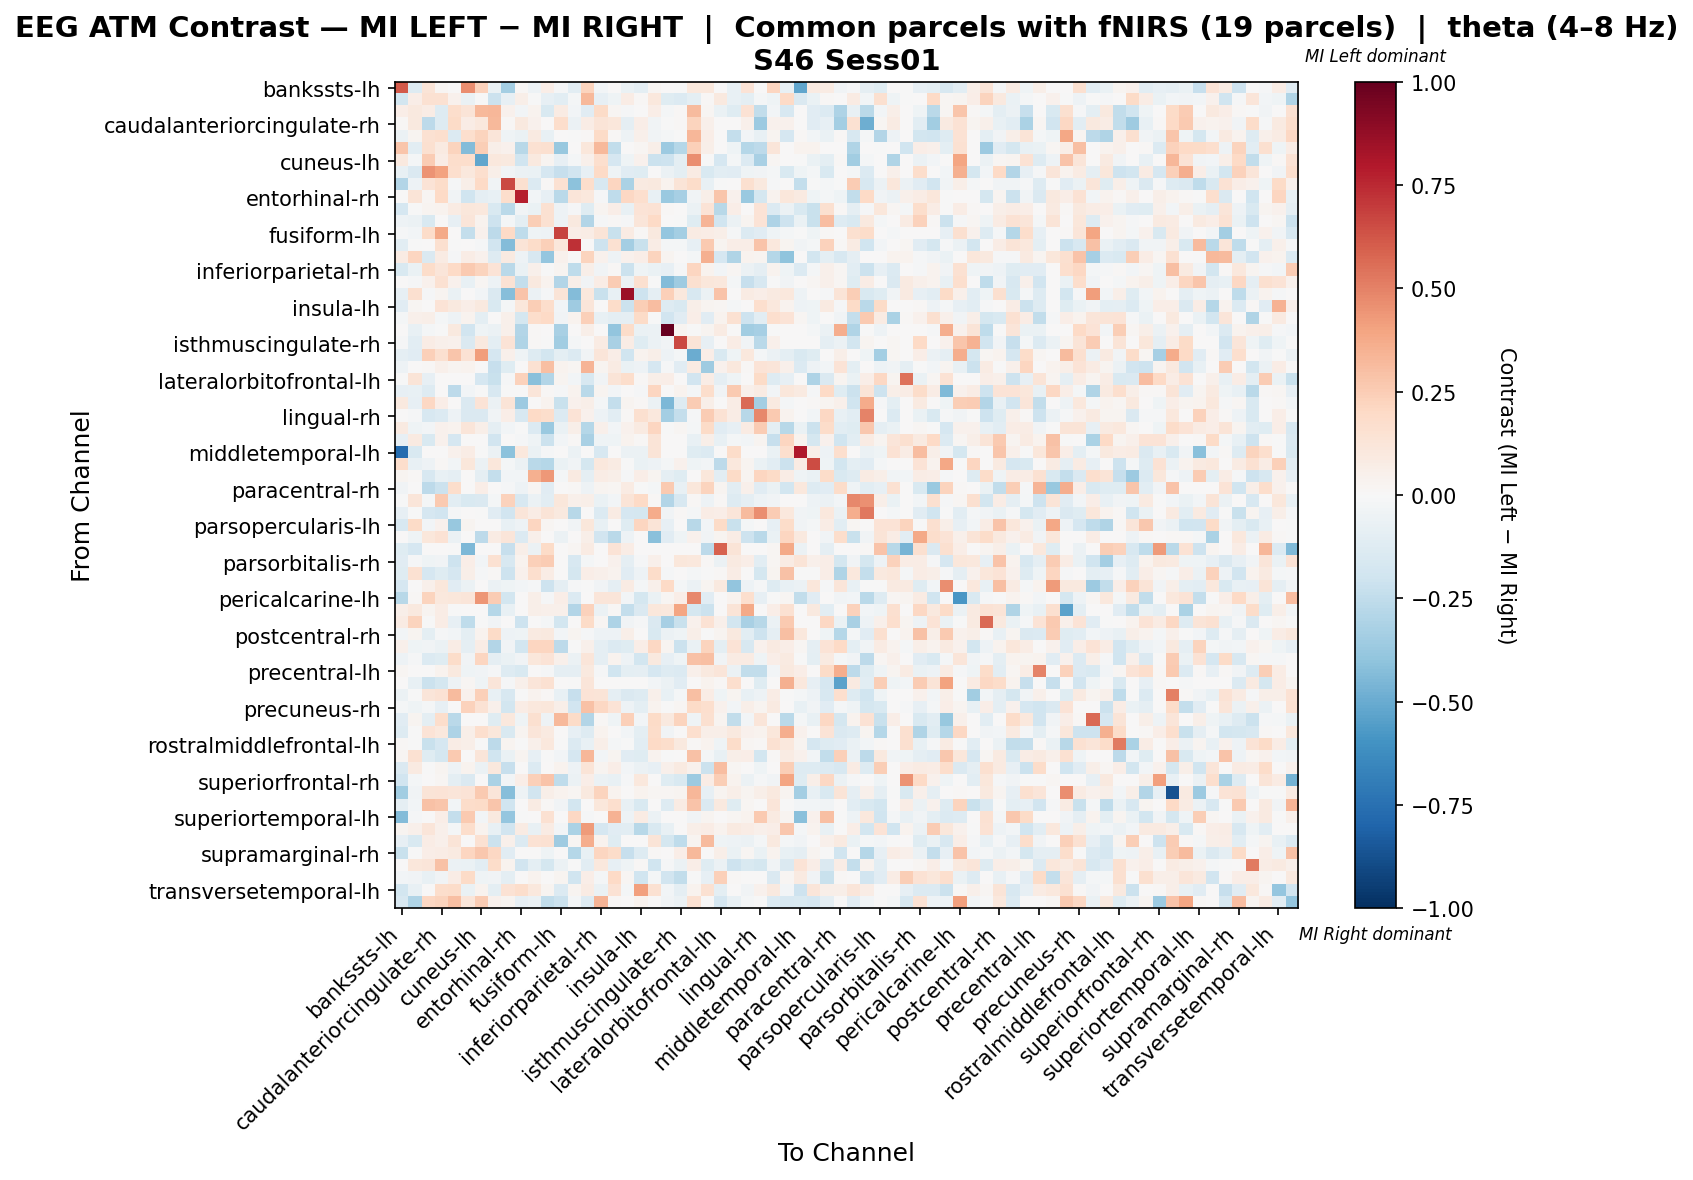

Source data for this figure (header and first rows):
, bankssts-lh, bankssts-rh, caudalanteriorcingulate-lh, caudalanteriorcingulate-rh, caudalmiddlefrontal-lh, caudalmiddlefrontal-rh, cuneus-lh, cuneus-rh, entorhinal-lh, entorhinal-rh, frontalpole-lh, frontalpole-rh, fusiform-lh, fusiform-rh, inferiorparietal-lh, inferiorparietal-rh, inferiortemporal-lh, inferiortemporal-rh, insula-lh, insula-rh, isthmuscingulate-lh, isthmuscingulate-rh, lateraloccipital-lh
bankssts-lh, 0.6116, -0.1311, 0.1319, 0.0184, 0.002776, 0.4661, 0.23, -0.06691, -0.3416, 0.0092, -0.04708, 0.06756, -0.007976, -0.1044, 0.2249, -0.02907, 0.0, -0.06959, -0.09635, 0.01583, 0.0, -0.004015, 0.1026
bankssts-rh, -0.1827, 0.0682, 0.1514, 0.1558, 0.0395, -0.06611, -0.004362, -0.2167, -0.08588, 0.06152, -0.004738, -0.07856, -0.1045, -0.02009, 0.3204, -0.07857, -0.04342, 0.07681, 0.01246, 0.1032, -0.1188, -0.14, -0.1005
caudalanteriorcingulate-lh, 0.06583, 0.09385, 0.07169, -0.1272, 0.1792, 0.1303, 0.3217, 0.3325, 0.04025, -0.02718, 0.03369, -0.155, 0.07984, -0.02991, -0.1112, 0.1905, 0.02298, -0.01453, 0.0, 0.06835, -0.01776, 0.01244, 0.3194
caudalanteriorcingulate-rh, 0.01138, 0.09812, -0.2647, -0.1314, 0.1891, 0.07394, 0.1051, 0.3219, 0.01317, 0.09527, 0.0455, 0.0, 0.1763, -0.05578, 0.07679, 0.1266, 0.1152, -0.09284, 0.0682, -0.03892, -0.002203, 0.008979, 0.219
caudalmiddlefrontal-lh, -0.05996, 0.0247, 0.155, 0.1648, -0.1358, 0.1674, 0.2258, 0.1175, -0.04465, -0.06388, 0.08818, -0.07663, 0.0, -0.005734, 0.01232, 0.1936, 0.008222, -0.05344, 0.05129, -0.037, -0.0203, -0.005044, 0.3318
caudalmiddlefrontal-rh, 0.2765, -0.1056, 0.1598, 0.0862, 0.2245, -0.4335, 0.2424, 0.05992, 0.0413, -0.2767, 0.1544, 0.1598, -0.3769, 0.0, 0.1131, 0.3268, -0.2446, 0.0, 0.0177, 0.05688, -0.3622, -0.2874, 0.2412
cuneus-lh, 0.09711, -0.01806, 0.2556, 0.07654, 0.1773, 0.1778, -0.5232, 0.1085, 0.09964, -0.1987, 0.09902, 0.02818, -0.08108, -0.02311, 0.05297, 0.1667, -0.1701, -0.0416, 0.04037, -0.2142, -0.2067, -0.09597, 0.4627
cuneus-rh, -0.07346, -0.1426, 0.446, 0.3986, 0.17, 0.1075, 0.1641, 0.06137, -0.03605, -0.05754, -0.06489, -0.1677, -0.2302, -0.1922, -0.08203, 0.2009, -0.04582, -0.1139, -0.1237, 0.0, -0.05632, -0.09523, 0.08342
entorhinal-lh, -0.2923, -0.05049, 0.1341, 0.1837, -0.008104, 0.06118, 0.1995, -0.03633, 0.6618, 0.1596, -0.1368, 0.01196, 0.149, -0.4098, 0.1756, -0.1619, 0.2141, -0.3182, 0.09373, 0.09528, 0.03635, 0.1303, 0.1852
entorhinal-rh, 0.002967, 0.1293, 0.0233, 0.1988, -0.03446, -0.1981, -0.09246, -0.07066, 0.175, 0.7748, -0.03048, -0.08591, -0.2696, 0.1216, 0.1083, -0.01213, -0.2568, 0.2088, 0.1661, -0.07609, -0.3699, -0.3312, -0.03325
frontalpole-lh, -0.1663, -0.001062, 0.0238, 0.03896, 0.08214, 0.1106, 0.1059, -0.1501, -0.2715, -0.03308, -0.06412, 0.1527, -0.05293, -0.01034, -0.1213, 0.02484, 0.06541, -0.07443, 0.1355, 0.1423, 0.008797, 0.00377, -0.05792
frontalpole-rh, -0.04825, -0.05913, -0.1517, 0.0, -0.07918, 0.1241, 0.03383, -0.208, -0.01667, -0.09863, 0.2461, 0.1554, -0.0524, 0.1013, -0.2911, -0.0091, 0.01237, -0.01079, 0.1184, 0.1997, 0.0, -0.003082, -0.1245
fusiform-lh, -0.01251, -0.03097, 0.1864, 0.3758, 0.006111, -0.2347, 0.0456, -0.2614, 0.1955, -0.2549, -0.044, -0.048, 0.6752, 0.06999, 0.07333, 0.1298, -0.225, 0.07932, 0.01454, 0.09587, -0.3854, -0.3403, 0.08447
fusiform-rh, -0.105, -0.001227, 0.001028, 0.1624, -0.007502, 0.0, -0.01, -0.1926, -0.4314, 0.1297, 0.1824, 0.2349, 0.1097, 0.7282, 0.0, -0.2076, 0.1488, -0.3373, -0.2224, 0.07712, -0.01645, -0.0175, -0.08527
inferiorparietal-lh, 0.08203, 0.2116, -0.1455, 0.07899, -0.01559, 0.07758, 0.04514, -0.1275, 0.08745, -0.04692, -0.161, -0.3884, 0.03949, 0.0, 0.2198, 0.04593, -0.0533, 0.03949, 0.06954, 0.22, 0.03103, 0.0, -0.02254
inferiorparietal-rh, -0.1519, -0.06428, 0.1813, 0.1186, 0.2008, 0.2622, 0.2199, 0.1397, -0.2674, -0.06652, 0.05187, -0.00183, 0.02603, -0.254, 0.05705, -0.03407, 0.01176, -0.2164, -0.044, -0.06754, -0.08044, -0.008825, 0.2114
inferiortemporal-lh, 0.0, -0.01304, 0.04577, 0.1546, 0.0391, -0.07583, 0.01593, -0.05117, 0.1464, -0.2409, 0.09569, 0.0362, -0.2922, 0.05927, -0.03544, 0.07306, 0.2529, -0.05744, 0.163, -0.00781, -0.4363, -0.3531, 0.1626
inferiortemporal-rh, -0.08316, 0.1594, -0.007845, 0.02841, -0.06809, 0.0, -0.0251, -0.1428, -0.4221, 0.2839, -0.06119, -0.007845, 0.1274, -0.4314, 0.1062, -0.2228, -0.07688, 0.8585, -0.2087, -0.08943, 0.2402, 0.1069, -0.1569
insula-lh, -0.114, 0.02237, 0.0, 0.1395, 0.09406, 0.06401, 0.09714, -0.1556, -0.0199, 0.1141, 0.2444, 0.1796, -0.02848, -0.359, 0.1187, 0.00777, 0.1866, -0.2142, 0.2479, 0.3099, -0.1294, -0.1526, 0.06244
insula-rh, -0.01971, 0.04943, 0.05893, -0.02132, -0.04946, 0.0369, -0.1014, 0.0, 0.05141, -0.1749, 0.1791, 0.1978, -0.03136, 0.03726, 0.2407, -0.07525, -0.0989, -0.0919, 0.1935, -0.0001127, -0.1938, -0.1152, 0.06735
isthmuscingulate-lh, 0.0, -0.07639, -0.01661, -0.003321, 0.09763, -0.1937, -0.0391, -0.05646, 0.04942, -0.2956, 0.01412, 0.0, -0.3276, 0.001519, 0.05649, 0.003649, -0.3929, 0.181, -0.0664, -0.05736, 1.0, 0.02741, -0.003364
isthmuscingulate-rh, -0.01174, -0.102, 0.07161, 0.04935, 0.04172, -0.1413, 0.09807, -0.09485, 0.1372, -0.3012, 0.014, -0.005216, -0.3462, -0.01826, 0.0, 0.07857, -0.325, 0.07359, -0.1235, -0.05578, -0.0375, 0.6594, 0.1266
lateraloccipital-lh, -0.09121, -0.1167, 0.2405, 0.1596, 0.2756, 0.1471, 0.4151, -0.1658, 0.04932, -0.04245, -0.1283, -0.1838, -0.09468, -0.138, -0.03467, 0.1173, 0.06823, -0.1995, 0.03389, 0.05576, -0.0474, -0.0213, -0.4994
lateraloccipital-rh, -0.05411, 0.006629, 0.01458, 0.04773, 0.02969, 0.03579, 0.002529, -0.2279, -0.1186, 0.004027, 0.154, 0.2996, 0.03712, 0.01743, 0.3381, 0.03059, 0.08087, -0.06855, -0.05093, -0.1708, -0.01159, -0.1167, 0.07958
lateralorbitofrontal-lh, -0.00247, 0.1308, -0.0808, 0.0, 0.0, 0.0, -0.1652, -0.2223, -0.009878, 0.2271, -0.4198, -0.2934, 0.02605, -0.02889, -0.163, -0.03811, 0.126, 0.1787, 0.01305, 0.05529, 0.06786, 0.0, -0.1902
lateralorbitofrontal-rh, -0.08379, -0.07625, -0.1268, 0.0, -0.2645, -0.02793, -1.4582321961047705e-05, -0.1627, -0.002631, -0.004958, 0.1241, 0.01298, -0.01479, 0.03875, -0.2727, 0.02594, -0.02794, 0.0, -0.01249, 0.2128, 0.0, 0.03677, -0.01809
lingual-lh, 0.09773, -0.07893, 0.204, 0.07011, 0.004236, -0.1409, 0.1331, -0.05788, 0.1296, -0.3598, 0.004249, 0.03854, -0.2214, 0.04249, 0.05949, -0.01722, -0.2394, 0.02437, 0.01335, -0.06107, -0.4471, -0.1318, 0.2577
lingual-rh, 0.0, -0.008332, -0.1571, -0.1364, -0.05093, -0.146, -0.142, -0.03251, 0.06881, -0.1569, 0.2023, 0.1768, -0.1396, 0.1344, 0.04321, -0.04816, -0.1073, 0.01266, 0.1569, 0.1081, -0.3381, -0.2384, -0.01409
medialorbitofrontal-lh, 0.08687, -0.04581, -0.02821, 0.04488, 0.03898, 0.1234, 0.0563, -0.08638, -0.02589, -0.007762, -0.1357, -0.3683, -0.06573, 0.06171, -0.2872, 0.05102, -0.02597, 0.04439, 0.08601, 0.215, -0.004105, 0.01862, -0.01866
medialorbitofrontal-rh, -0.07856, 0.09089, -0.1538, 0.04056, -0.171, 0.002704, 0.0, -0.1933, 0.0, -0.00955, -0.04281, -0.2151, -0.02927, 0.01352, -0.3259, -0.04611, -0.04467, 0.03244, 0.01374, 0.1325, 0.0, 0.0, -0.07394
middletemporal-lh, -0.7719, -0.1522, 0.0, 0.0, 0.04361, 0.07547, -0.002409, -0.05974, -0.4102, 0.1057, -0.06346, -0.01191, 0.0, -0.06173, 0.0, -0.1633, 0.0, -0.06173, -0.06173, 0.1281, 0.0, 0.0, -0.1221
middletemporal-rh, 0.1759, -0.07627, -0.04952, 0.008884, -0.03092, 0.1099, -0.05566, 0.1147, -0.01649, -0.05566, -0.2666, -0.2886, -0.06803, -0.03504, -0.1793, 0.1016, 0.07899, -0.002061, -0.0639, -0.0536, -0.01925, 0.04668, -0.0392
paracentral-lh, 0.02815, 0.01387, -0.1626, -0.07392, -0.09056, 0.0, -0.09056, -0.2366, -0.02587, -0.02403, 0.3517, 0.4327, -0.01688, 0.09051, -0.08606, 0.07132, 0.06141, -0.01294, 0.06382, 0.02584, -0.0924, -0.1201, 0.0
paracentral-rh, -0.03237, 0.0, -0.2623, -0.2142, 0.1757, 0.0, 0.06755, 0.0, -0.01324, -0.05002, 0.02271, -0.1156, 0.0, 0.01001, -0.04811, 0.02498, 0.02271, 0.08175, -0.005885, -0.0229, 0.2601, -0.07401, 0.1113
parahippocampal-lh, -0.006115, 0.1192, -0.01636, 0.2633, -0.104, -0.1539, -0.1439, -0.02242, 0.2273, -0.1615, -0.05911, -0.1029, 0.1135, 0.05175, 0.05538, -0.06931, -0.02661, 0.1301, 0.1977, 0.01072, -0.296, -0.157, 0.009001
parahippocampal-rh, -0.07828, -0.005401, -0.1671, -0.1944, -0.01164, 0.0, -0.005289, -0.1164, -0.1893, 0.1247, 0.07255, 0.1323, 0.09621, -0.2794, 0.0, -0.1346, 0.08379, -0.1711, -0.1776, 0.368, -0.03753, 0.01114, -0.0201
parsopercularis-lh, -0.1577, 0.188, -0.03037, 0.04312, -0.3775, 0.029, 0.0, 0.0, -0.07798, -0.0514, 0.2126, 0.02002, 0.0, -0.0319, 0.1121, -0.07798, 0.0, -0.1223, 0.2131, 0.1268, -0.07976, 0.0, -0.2747
parsopercularis-rh, 0.0, -0.04087, 0.1146, 0.1465, -0.05561, 0.002664, -0.2646, 0.08525, 0.1199, -0.1338, 0.04796, 0.002664, -0.06231, 0.0, 0.06128, -0.1906, -0.2711, -0.05342, 0.0, -0.4164, -0.1143, -0.04134, 0.03996
parsorbitalis-lh, -0.1207, -0.1647, 0.0, 0.0, -0.00508, -0.4471, 0.0, 0.0, -0.2337, 0.05829, -0.05625, 0.1902, 0.0, 0.02148, 0.07977, 0.0, 0.1381, 0.07363, 0.0, 0.003461, 0.0, 0.0, 0.0
parsorbitalis-rh, -0.1128, -0.01017, -0.04004, -0.03856, -0.207, 0.06746, -0.02652, 0.1538, -0.1571, 0.03776, 0.2402, 0.2571, 0.0, -0.1606, -0.01726, 0.006793, 0.0427, -0.08805, -0.007853, 0.05101, 0.0, 0.1148, 0.1053
parstriangularis-lh, -0.1201, 0.1525, -0.1714, -0.1187, -0.1673, 0.05771, -0.01324, 0.0135, -0.2046, 0.04549, 0.1657, 0.0749, 0.0, -0.1769, 0.06521, 0.05372, 0.03623, -0.1147, -0.05217, 0.1866, -0.008423, 0.0, -0.02128
parstriangularis-rh, -0.1715, 0.004627, 0.04768, 0.1137, -0.1099, -0.0601, 0.001722, -0.06042, -0.03958, -0.02521, -0.008795, -0.2096, -0.08648, -0.01173, -0.00204, -0.03225, -0.08795, 0.0844, -0.0188, 0.04995, 0.1986, -0.01725, -0.06105
pericalcarine-lh, -0.2762, 0.0122, 0.2229, 0.105, 0.1171, 0.1233, 0.442, 0.2575, -0.1854, 0.0, 0.05874, -0.01211, 0.06506, -0.1348, 0.0, 0.1198, 0.1233, -0.02411, -0.1764, -0.06859, 0.01898, 0.06423, 0.4801
pericalcarine-rh, 0.05626, 0.09859, 0.025, 0.07189, -0.006127, 0.0, 0.0, -0.2839, -0.07242, 0.0, 0.05638, 0.05001, 0.04688, -0.2962, 0.2282, -0.05719, 0.01216, -0.2345, -0.143, 0.1156, 0.1035, 0.3969, -0.1757
postcentral-lh, 0.08534, 0.2197, -0.002381, 0.07689, -0.08214, -0.2547, -0.003708, -0.03373, 0.0, -0.2106, 0.002078, -0.02285, -0.1833, 0.0, 0.1947, 0.02243, -0.3084, -0.0382, -0.01069, -0.1472, -0.3282, -0.2221, 0.04572
postcentral-rh, -0.02434, 0.03101, -0.09432, -0.01043, -0.02964, -0.09603, 0.03766, 0.1948, -0.05216, -0.04353, 0.08678, 0.1005, -0.02976, 0.02468, -0.01121, -0.04909, -0.05216, 0.05844, 0.0, -0.1529, -0.05899, -0.04173, 0.05731
posteriorcingulate-lh, 0.04953, -0.04268, -0.03407, -0.05719, 0.07811, -0.09358, 0.07701, -0.2957, -0.03894, -0.1837, 0.2182, 0.2174, -0.258, -0.005331, 0.04987, -0.08596, -0.1397, -0.1222, 0.06996, 0.2043, 0.02779, -0.2117, -0.06642
posteriorcingulate-rh, -0.05393, -0.01456, -0.135, -0.1181, 0.183, -0.03847, 0.2167, -0.08809, -0.06309, -0.03272, 0.1151, 0.1363, 0.05144, -0.05911, 0.1192, -0.08736, 0.03292, -0.05428, -0.1812, 0.09512, -0.08431, -0.04637, 0.29
precentral-lh, 0.02311, 0.0, 0.0, 0.03672, 0.09839, -0.03947, -0.03698, -0.01503, -0.128, -0.1504, 0.0, -0.00982, -0.08834, -0.09145, 0.09637, -0.01554, -0.1979, -0.0952, -0.09292, -0.1706, -0.1266, -0.1353, 0.05195
precentral-rh, 0.00674, -0.07651, -0.2171, -0.1752, -0.0503, 0.01853, -0.04611, 0.1213, -0.01257, 0.05223, 0.123, 0.155, 0.0, -0.004192, 0.1198, 0.0, 0.0, 0.0, 0.0, -0.0286, -0.05683, -0.1123, 0.0
precuneus-lh, -0.05512, -0.007432, 0.1229, 0.1475, 0.3174, 0.04133, 0.2368, -0.07642, -0.1632, -0.007336, 0.03251, 0.01057, -0.07051, -0.227, 0.1354, 0.1308, -0.09252, -0.1437, -0.1269, 0.04968, -0.07302, -0.02027, 0.3022
precuneus-rh, -0.02244, -0.0406, -0.02277, -0.08121, 0.00398, 0.2306, 0.1442, 0.05063, -0.1863, 0.07171, 0.1083, 0.1111, 0.06187, -0.189, 0.2896, 0.2058, 0.1331, -0.05199, -0.09851, 0.03515, -0.004929, 0.0191, 0.194
rostralanteriorcingulate-lh, -0.1163, 0.03007, -0.09568, 0.1782, -0.2734, 0.0, 0.0, -0.1194, 0.1067, -0.04085, 0.1625, -0.05262, 0.3272, 0.1951, -0.2923, 0.009018, -0.04557, 0.2393, -0.02918, 0.1904, 0.09957, 0.2197, -0.04399
rostralanteriorcingulate-rh, -0.1258, -0.004833, 0.1369, 0.1044, -0.3081, 0.06128, 0.1658, 0.1151, -0.1555, 0.0261, 0.1184, 0.09049, 0.0, -0.08423, -0.1289, 0.0378, 0.0, -0.02739, -0.09828, 0.1867, -0.03222, 0.0, 0.1666
rostralmiddlefrontal-lh, 0.008081, -0.002997, -0.2249, -0.1708, 0.07428, 0.05571, -0.006142, -0.2607, 0.02989, -0.006142, 0.05052, 0.1072, -0.005749, -0.1382, -0.07313, 0.05809, -0.02059, -0.003465, -0.1023, 0.2001, 0.1788, 0.0957, 0.008694
rostralmiddlefrontal-rh, 0.02224, 0.1561, -0.1241, -0.1785, 0.2656, 0.0, 0.1211, -0.1988, -0.06944, 0.02804, -0.07824, -0.00541, -0.02878, -0.165, 0.3285, -0.02955, 0.02816, -0.1095, -0.119, 0.03337, -0.007306, 0.0, 0.2957
superiorfrontal-lh, -0.141, 0.08876, -0.003471, 0.02693, -0.04735, 0.03571, -0.0594, 0.1037, -0.2342, 0.0, -0.1352, 0.0, 0.0362, -0.05409, 0.1279, 0.02896, 0.06757, -0.02801, -0.06231, -0.08115, 0.05309, 0.09121, 0.04585
superiorfrontal-rh, -0.1913, -0.01571, 0.0, 0.01986, -0.09867, -0.148, 0.0, -0.3172, -0.02349, 0.06279, 0.2403, 0.2882, -0.2537, -0.05639, 0.06503, -0.05639, -0.07774, -0.008866, 0.1026, 0.0, -0.1198, -0.1527, -0.3642
superiorparietal-lh, -0.3506, -0.03307, 0.1314, 0.1387, 0.1227, 0.1337, 0.2633, 0.1191, -0.429, -0.04771, -0.1951, 0.05657, 0.03392, 0.01995, 0.09433, 0.2196, 0.03691, 0.0, 0.03192, 0.02089, 0.01995, 0.02693, 0.3342
superiorparietal-rh, -0.09096, -0.02833, 0.2948, 0.2793, -0.02792, 0.1815, 0.1914, 0.2774, -0.2004, 0.001543, 0.08333, 0.009259, -0.03599, -0.18, 0.0, 0.1171, 0.1692, -0.07667, -0.1536, 0.006173, -0.1267, 0.07961, 0.287
... 8 more rows
